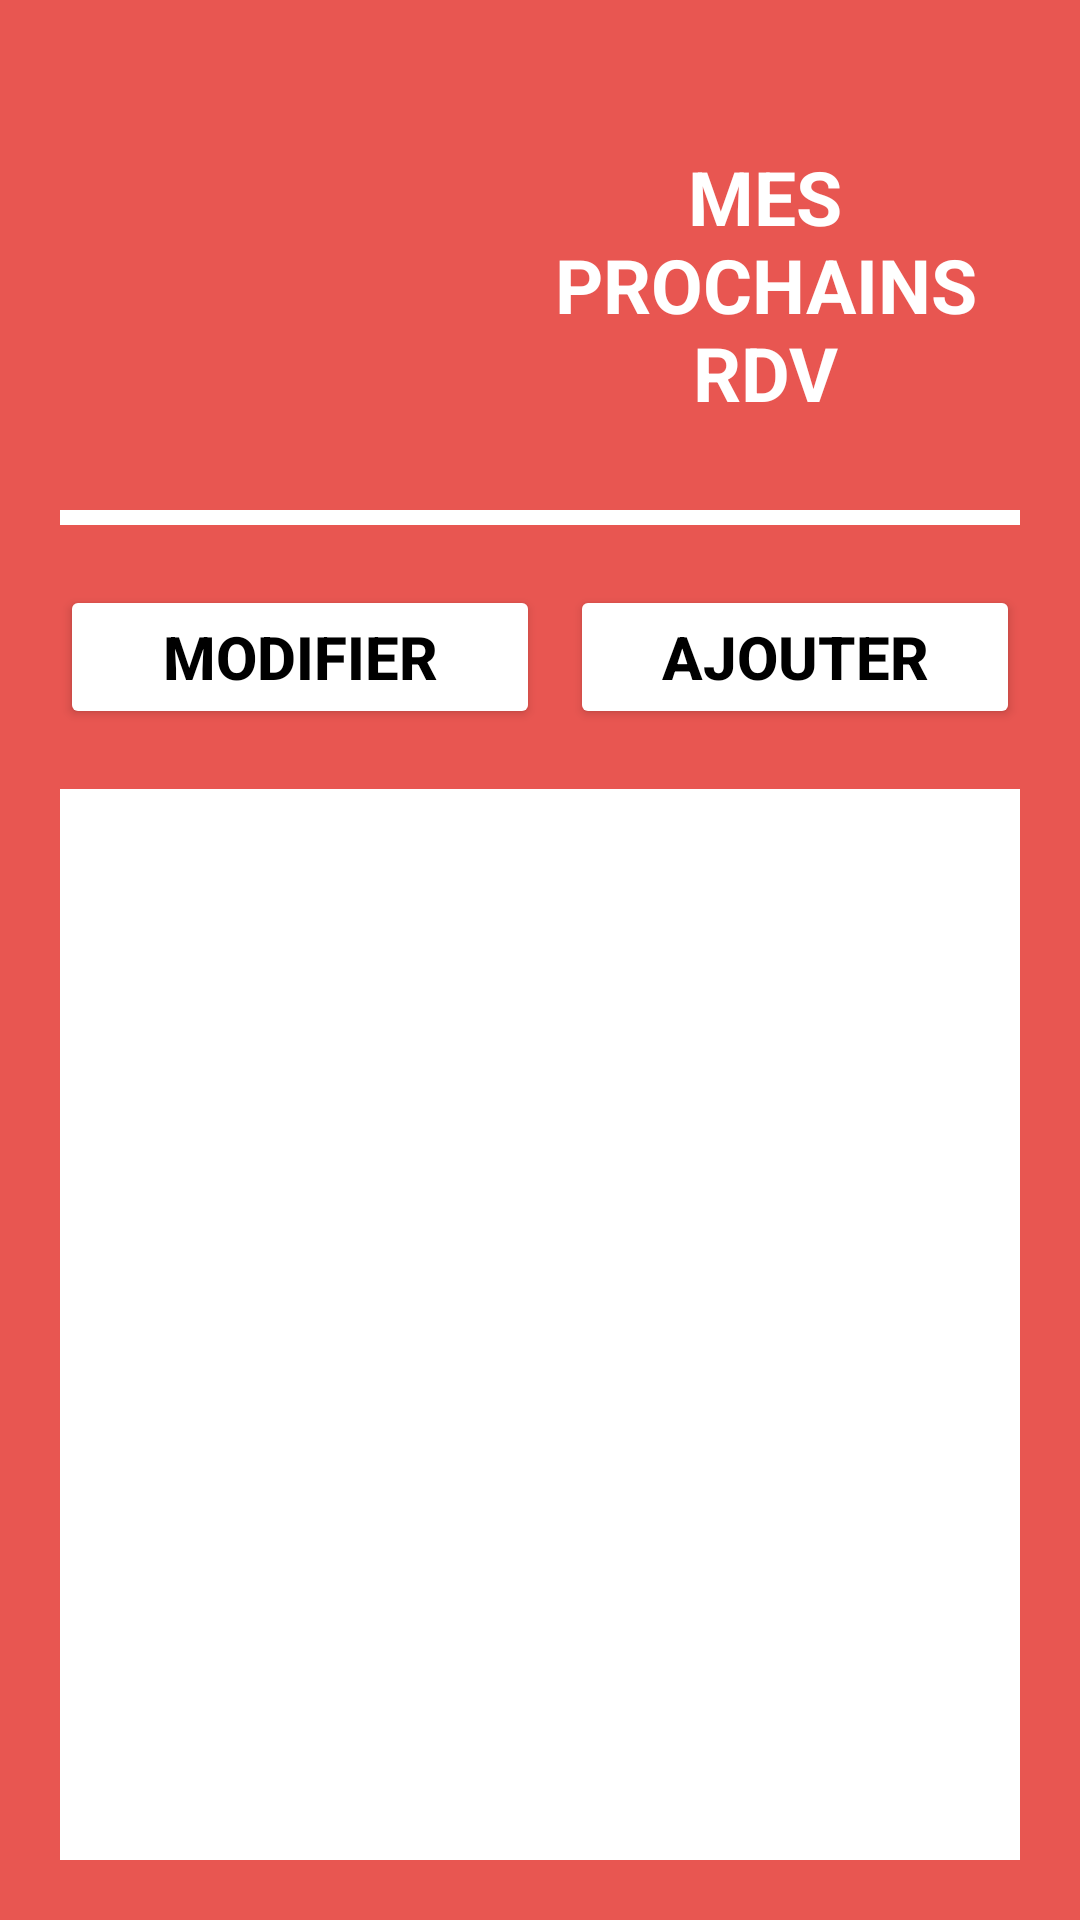

The Android layout XML behind this screen, and the referenced resources:
<!-- AndroidManifest.xml: application theme Theme.DoctoApp -->
<!-- res/layout/activity_rdv.xml -->
<?xml version="1.0" encoding="utf-8"?>

<RelativeLayout
    xmlns:android="http://schemas.android.com/apk/res/android"
    xmlns:app="http://schemas.android.com/apk/res-auto"
    xmlns:tools="http://schemas.android.com/tools"
    android:layout_width="match_parent"
    android:layout_height="match_parent"
    android:layout_gravity="center"
    android:background="#E85651"
    android:gravity="center"
    android:focusableInTouchMode="true"
    tools:context=".Rdv">

    <LinearLayout
        android:layout_width="match_parent"
        android:layout_height="wrap_content"
        android:padding="20dp"
        android:orientation="vertical">

        <LinearLayout
            android:layout_width="match_parent"
            android:layout_height="wrap_content"
            android:orientation="horizontal">

            <ImageView
                android:layout_width="150dp"
                android:layout_height="150dp"
                android:padding="10dp"
                android:src="@drawable/item_rendez_vous"/>

            <TextView
                style="@style/viewParent.headerText.NoMode"
                android:layout_gravity="center"

                android:text="Mes prochains RDV"
                android:textAlignment="center"
                android:textColor="@color/whiteTextColor"
                android:textStyle="bold"
                android:textAllCaps="true"
                android:textSize="25dp"/>
        </LinearLayout>

        <LinearLayout
            android:layout_width="wrap_content"
            android:layout_height="wrap_content">
            <View
                android:layout_width="0dp"
                android:layout_height="5dp"
                android:layout_weight="2"
                android:background="@color/whiteTextColor"/>
        </LinearLayout>

        <LinearLayout
            android:layout_width="match_parent"
            android:layout_height="wrap_content"
            android:layout_marginTop="20dp"
            android:orientation="horizontal"
            android:weightSum="2">

            <Button
                android:id="@+id/modifier"
                android:layout_width="match_parent"
                android:layout_height="match_parent"
                android:layout_weight="1"
                android:backgroundTint="@color/white"

                android:text="Modifier"
                android:textColor="@color/black"
                android:textStyle="bold"
                android:textSize="20dp"
                android:onClick="modifyRdv"/>

            <Button
                android:id="@+id/ajouter"
                android:layout_width="match_parent"
                android:layout_height="match_parent"
                android:layout_marginStart="10dp"
                android:layout_weight="1"
                android:backgroundTint="@color/white"

                android:text="Ajouter"
                android:textColor="@color/black"
                android:textStyle="bold"
                android:textSize="20dp"
                android:onClick="addRdv"/>
        </LinearLayout>

        <RelativeLayout
            android:layout_width="match_parent"
            android:layout_height="match_parent"
            android:orientation="vertical"
            android:layout_marginTop="20dp"
            android:background="@color/white">

            <ScrollView
                android:layout_width="match_parent"
                android:layout_height="match_parent"
                android:layout_margin="20dp">

                <LinearLayout
                    android:id="@+id/linear_rdv"
                    android:layout_width="match_parent"
                    android:layout_height="match_parent"
                    android:orientation="vertical">

                    
                </LinearLayout>

            </ScrollView>

        </RelativeLayout>
    </LinearLayout>
</RelativeLayout>
<!-- resources referenced by this layout -->
<resources>
  <color name="black">#FF000000</color>
  <color name="white">#FFFFFFFF</color>
  <color name="whiteTextColor">#fff</color>
  <style name="viewParent.headerText.NoMode">
          <item name="android:textColor">@color/darkTextColor</item>
      </style>
  <style name="Theme.DoctoApp" parent="Theme.MaterialComponents.DayNight.NoActionBar">
          
          <item name="colorPrimary">@color/purple_500</item>
          <item name="colorPrimaryVariant">@color/purple_700</item>
          <item name="colorOnPrimary">@color/white</item>
          
          <item name="colorSecondary">@color/teal_200</item>
          <item name="colorSecondaryVariant">@color/teal_700</item>
          <item name="colorOnSecondary">@color/black</item>
          
          <item name="android:statusBarColor" tools:targetApi="l">?attr/colorPrimaryVariant</item>
          
      </style>
  <color name="darkTextColor">#020000</color>
  <color name="purple_500">#FF6200EE</color>
  <color name="purple_700">#FF3700B3</color>
  <color name="teal_200">#FF03DAC5</color>
  <color name="teal_700">#FF018786</color>
</resources>
